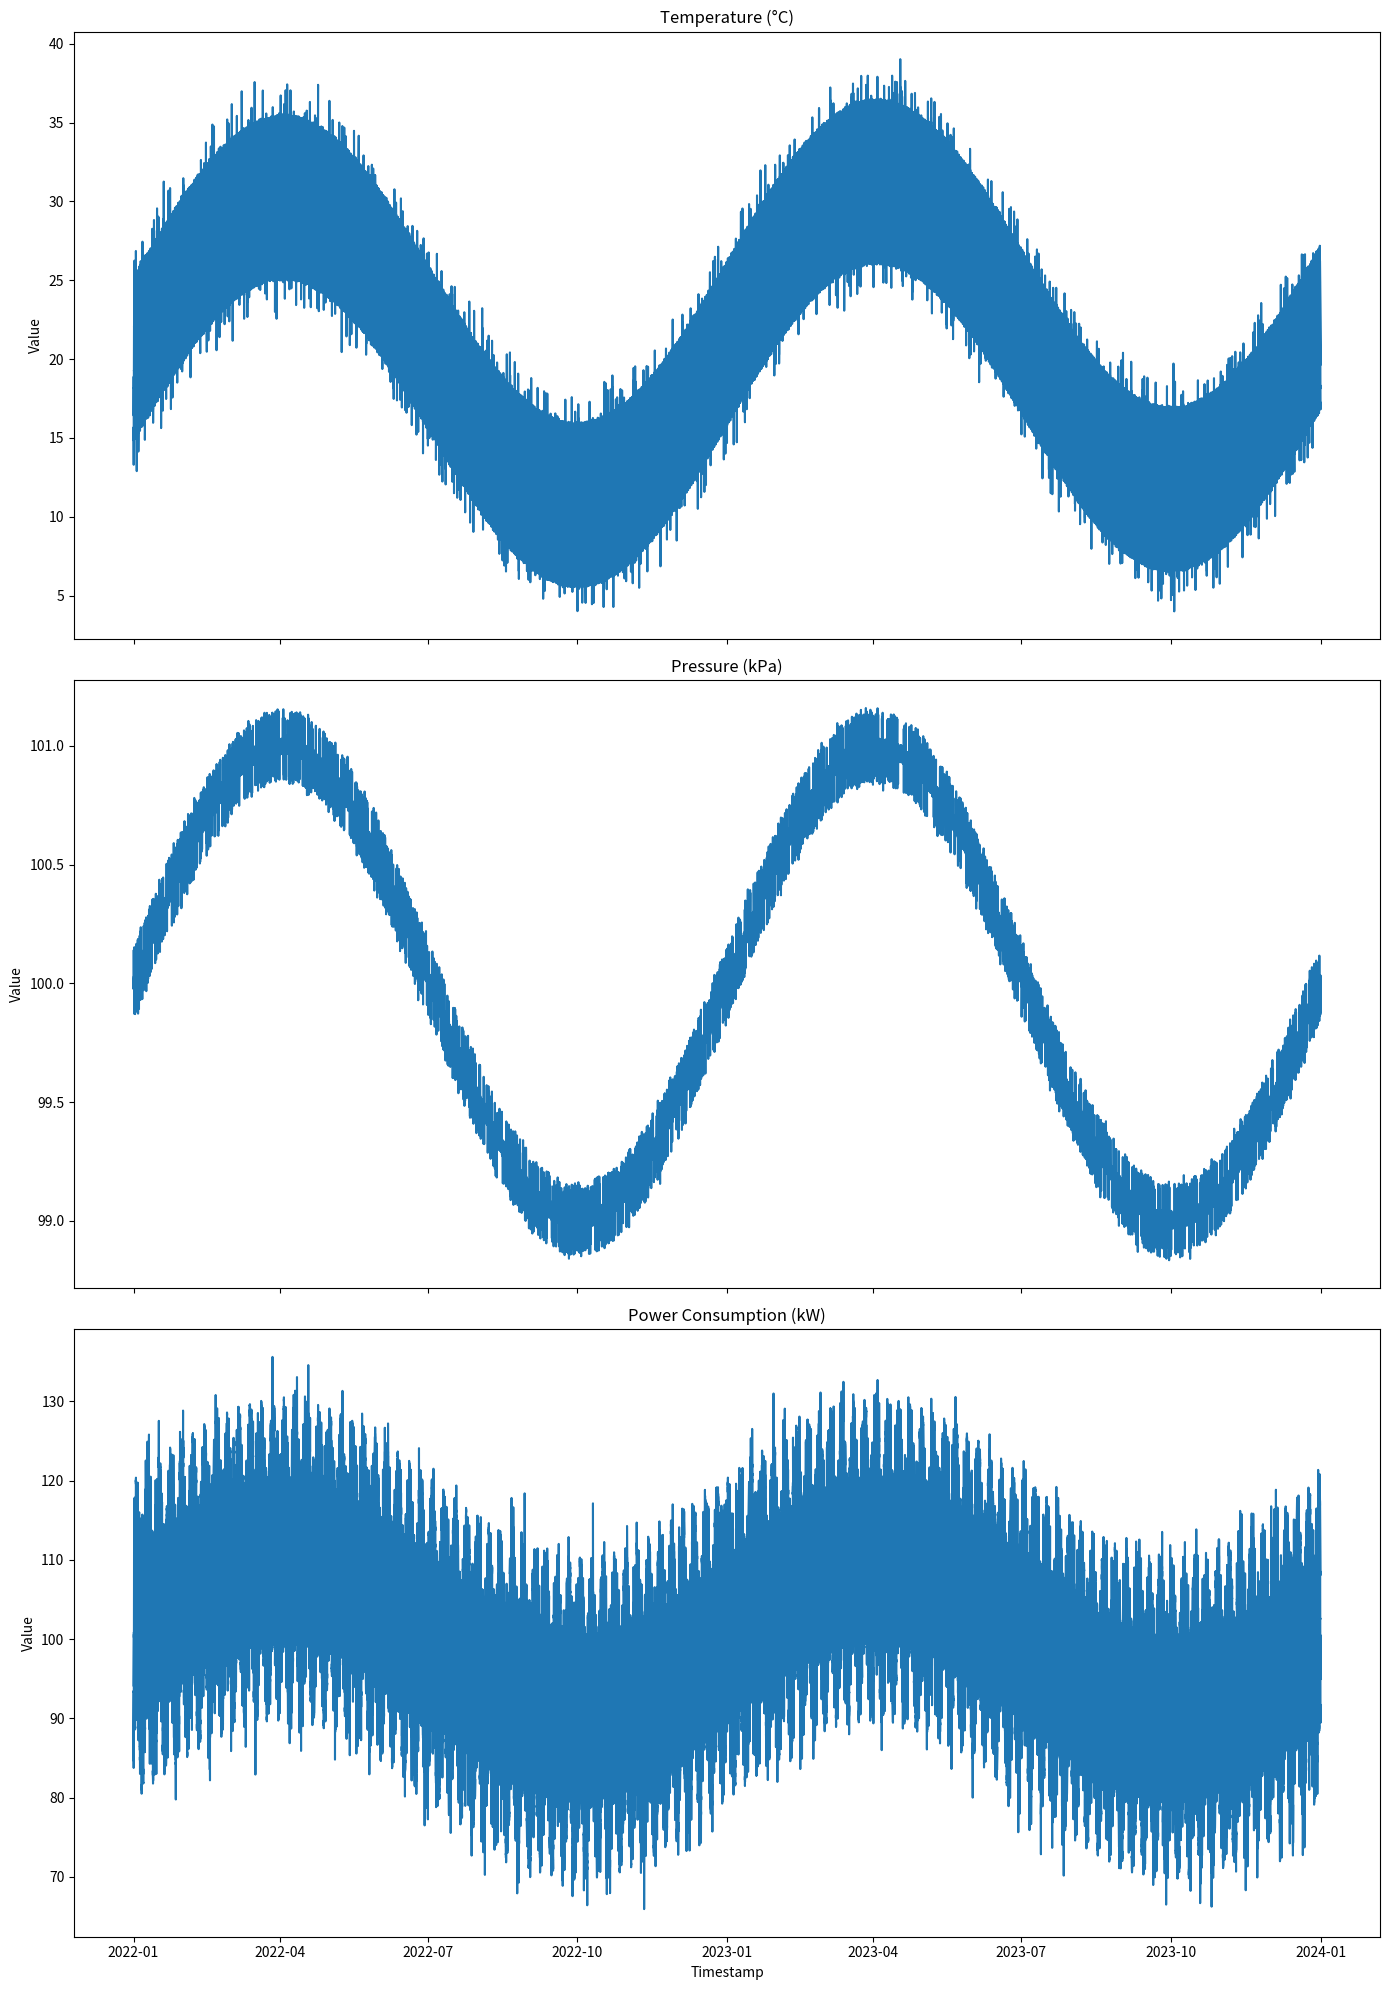

The matplotlib source for this figure:
import numpy as np
import pandas as pd
import matplotlib.pyplot as plt
from datetime import datetime, timedelta


start_date = datetime(2022, 1, 1)
n_timestamps = 2 * 365 * 24 * 60  # Number of minutes in a year (365 days * 24 hours * 60 minutes)
freq = '1min'  # 10-minute intervals

date_rng = pd.date_range(start=start_date, periods=n_timestamps, freq=freq)
df = pd.DataFrame(date_rng, columns=['timestamp'])


def seasonal_pattern(timestamps, period, amplitude, phase_shift=0):
    return amplitude * np.sin(2 * np.pi * (timestamps / period + phase_shift))


def daily_cycle(timestamps, amplitude):
    # Convert timestamp to fraction of day
    day_fraction = (timestamps % 1440) / 1440
    return amplitude * -np.cos(2 * np.pi * day_fraction)


timestamps = np.arange(n_timestamps)
yearly_pattern = seasonal_pattern(timestamps, 525600, 10)  # Yearly seasonality
daily_pattern = daily_cycle(timestamps, 5)  # Daily cycle
temp_trend = np.linspace(20, 22, n_timestamps)  # Slight yearly trend
temp_noise = np.random.normal(0, .1, n_timestamps)
df['temperature'] = temp_trend + yearly_pattern + daily_pattern + temp_noise

pressure_base = 100 + seasonal_pattern(timestamps, 525600, 1)  # Slight yearly variation
pressure_noise = np.random.normal(0, 0.01, n_timestamps)
df['pressure'] = pressure_base + pressure_noise

power_yearly = seasonal_pattern(timestamps, 525600, 10)  # Yearly pattern
power_weekly = seasonal_pattern(timestamps, 10080, 5)  # Weekly pattern
power_daily = daily_cycle(timestamps, 15)  # Daily cycle
power_noise = np.random.normal(0, .2, n_timestamps)
df['power'] = 100 + power_yearly + power_weekly + power_daily + power_noise


def add_point_anomalies(anomaly_category, series, y, frequency=0.0025, anomaly_mean=2, anomaly_std=.25):
    anomaly_mask = np.random.random(len(series)) < frequency
    y[anomaly_mask] = anomaly_category
    series[anomaly_mask] += np.power(-1, np.random.random(size=(np.sum(anomaly_mask),)) > .5) * np.random.lognormal(mean=anomaly_mean,sigma=anomaly_std,size=(np.sum(anomaly_mask),))
    return series


df['anomaly'] = [0 for _ in range(n_timestamps)]
df['temperature'] = add_point_anomalies(1, df['temperature'], df['anomaly'], anomaly_mean=.5)
df['pressure'] = add_point_anomalies(2, df['pressure'], df['anomaly'], anomaly_mean=-2, anomaly_std=.08)
df['power'] = add_point_anomalies(3, df['power'], df['anomaly'], anomaly_mean=1.5)

print("Saving data to CSV...")
df.to_csv('data.csv', index=False)
print("Data saved successfully.")

sample_size = n_timestamps  # One week
fig, axs = plt.subplots(3, 1, figsize=(14, 20), sharex=True)
variables = ['temperature', 'pressure', 'power']
titles = ['Temperature (°C)', 'Pressure (kPa)', 'Power Consumption (kW)']

for i, (var, title) in enumerate(zip(variables, titles)):
    anomalous_data = df[df["anomaly"] == (i + 1)]
    axs[i].plot(df['timestamp'][:sample_size], df[var][:sample_size])
    axs[i].set_title(title)
    axs[i].set_ylabel('Value')
    axs[i].plot(anomalous_data["timestamp"], anomalous_data[var], marker='o', ms=4, linestyle='', color='red', label="Anomaly")

axs[-1].set_xlabel('Timestamp')
plt.tight_layout()
plt.show()
